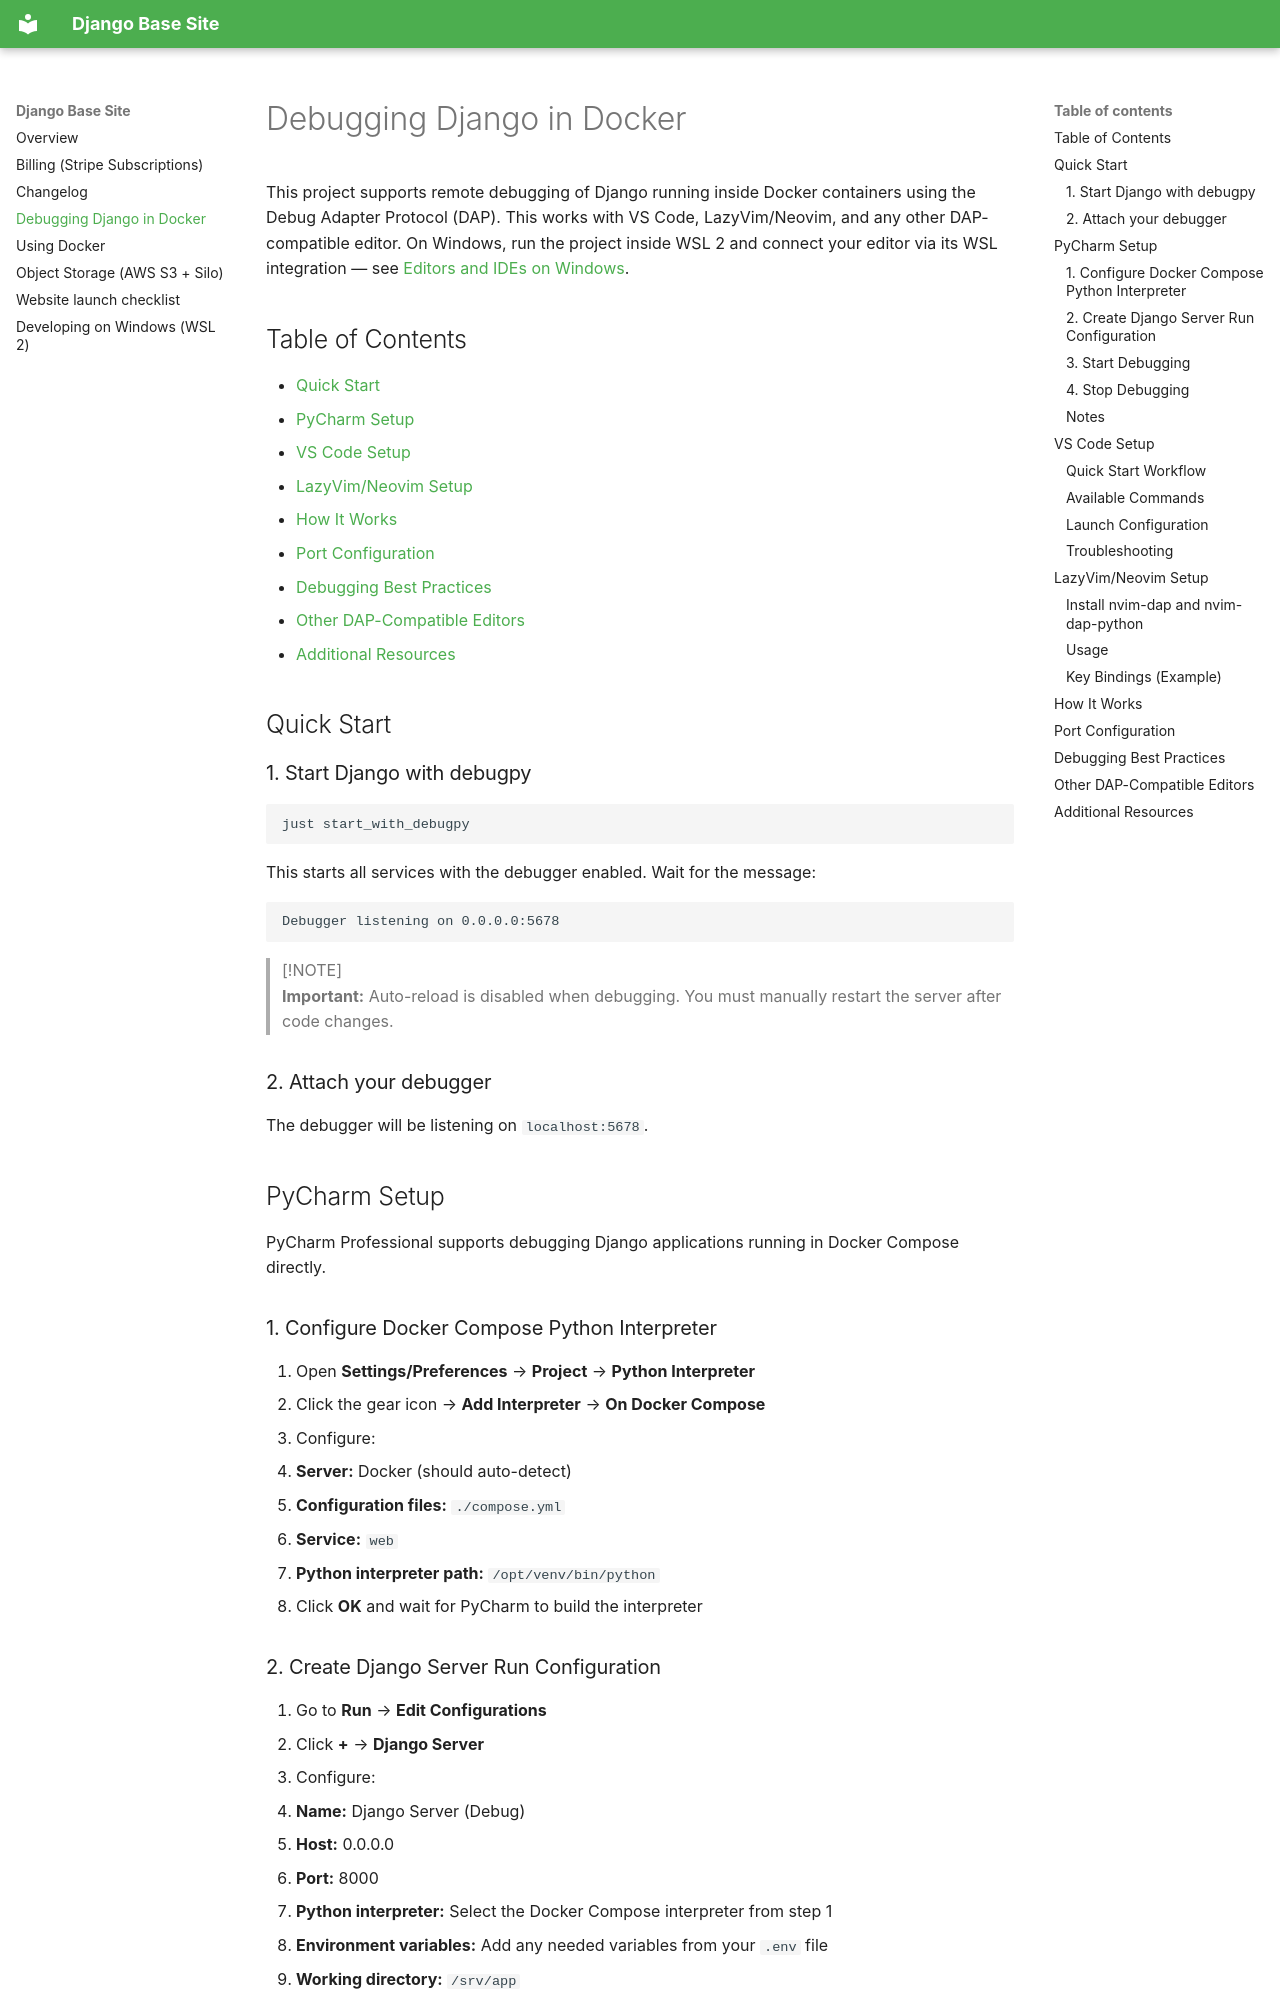

repository: epicserve/django-base-site · page: debugging/index.html · generator: mkdocs

# Debugging Django in Docker

This project supports remote debugging of Django running inside Docker containers using the Debug Adapter Protocol (DAP). This works with VS Code, LazyVim/Neovim, and any other DAP-compatible editor. On Windows, run the project inside WSL 2 and connect your editor via its WSL integration — see [Editors and IDEs on Windows](windows.md#editors-and-ides).

## Table of Contents

- [Quick Start](#quick-start)
- [PyCharm Setup](#pycharm-setup)
- [VS Code Setup](#vs-code-setup)
- [LazyVim/Neovim Setup](#lazyvimneovim-setup)
- [How It Works](#how-it-works)
- [Port Configuration](#port-configuration)
- [Debugging Best Practices](#debugging-best-practices)
- [Other DAP-Compatible Editors](#other-dap-compatible-editors)
- [Additional Resources](#additional-resources)

## Quick Start

### 1. Start Django with debugpy

```bash
just start_with_debugpy
```

This starts all services with the debugger enabled. Wait for the message:
```
Debugger listening on 0.0.0.0:5678
```
> [!NOTE]  
> **Important:** Auto-reload is disabled when debugging. You must manually restart the server after code changes.

### 2. Attach your debugger

The debugger will be listening on `localhost:5678`.

## PyCharm Setup

PyCharm Professional supports debugging Django applications running in Docker Compose directly.

### 1. Configure Docker Compose Python Interpreter

1. Open **Settings/Preferences** → **Project** → **Python Interpreter**
2. Click the gear icon → **Add Interpreter** → **On Docker Compose**
3. Configure:
   - **Server:** Docker (should auto-detect)
   - **Configuration files:** `./compose.yml`
   - **Service:** `web`
   - **Python interpreter path:** `/opt/venv/bin/python`
4. Click **OK** and wait for PyCharm to build the interpreter

### 2. Create Django Server Run Configuration

1. Go to **Run** → **Edit Configurations**
2. Click **+** → **Django Server**
3. Configure:
   - **Name:** Django Server (Debug)
   - **Host:** 0.0.0.0
   - **Port:** 8000
   - **Python interpreter:** Select the Docker Compose interpreter from step 1
   - **Environment variables:** Add any needed variables from your `.env` file
   - **Working directory:** `/srv/app`
4. Click **OK**
